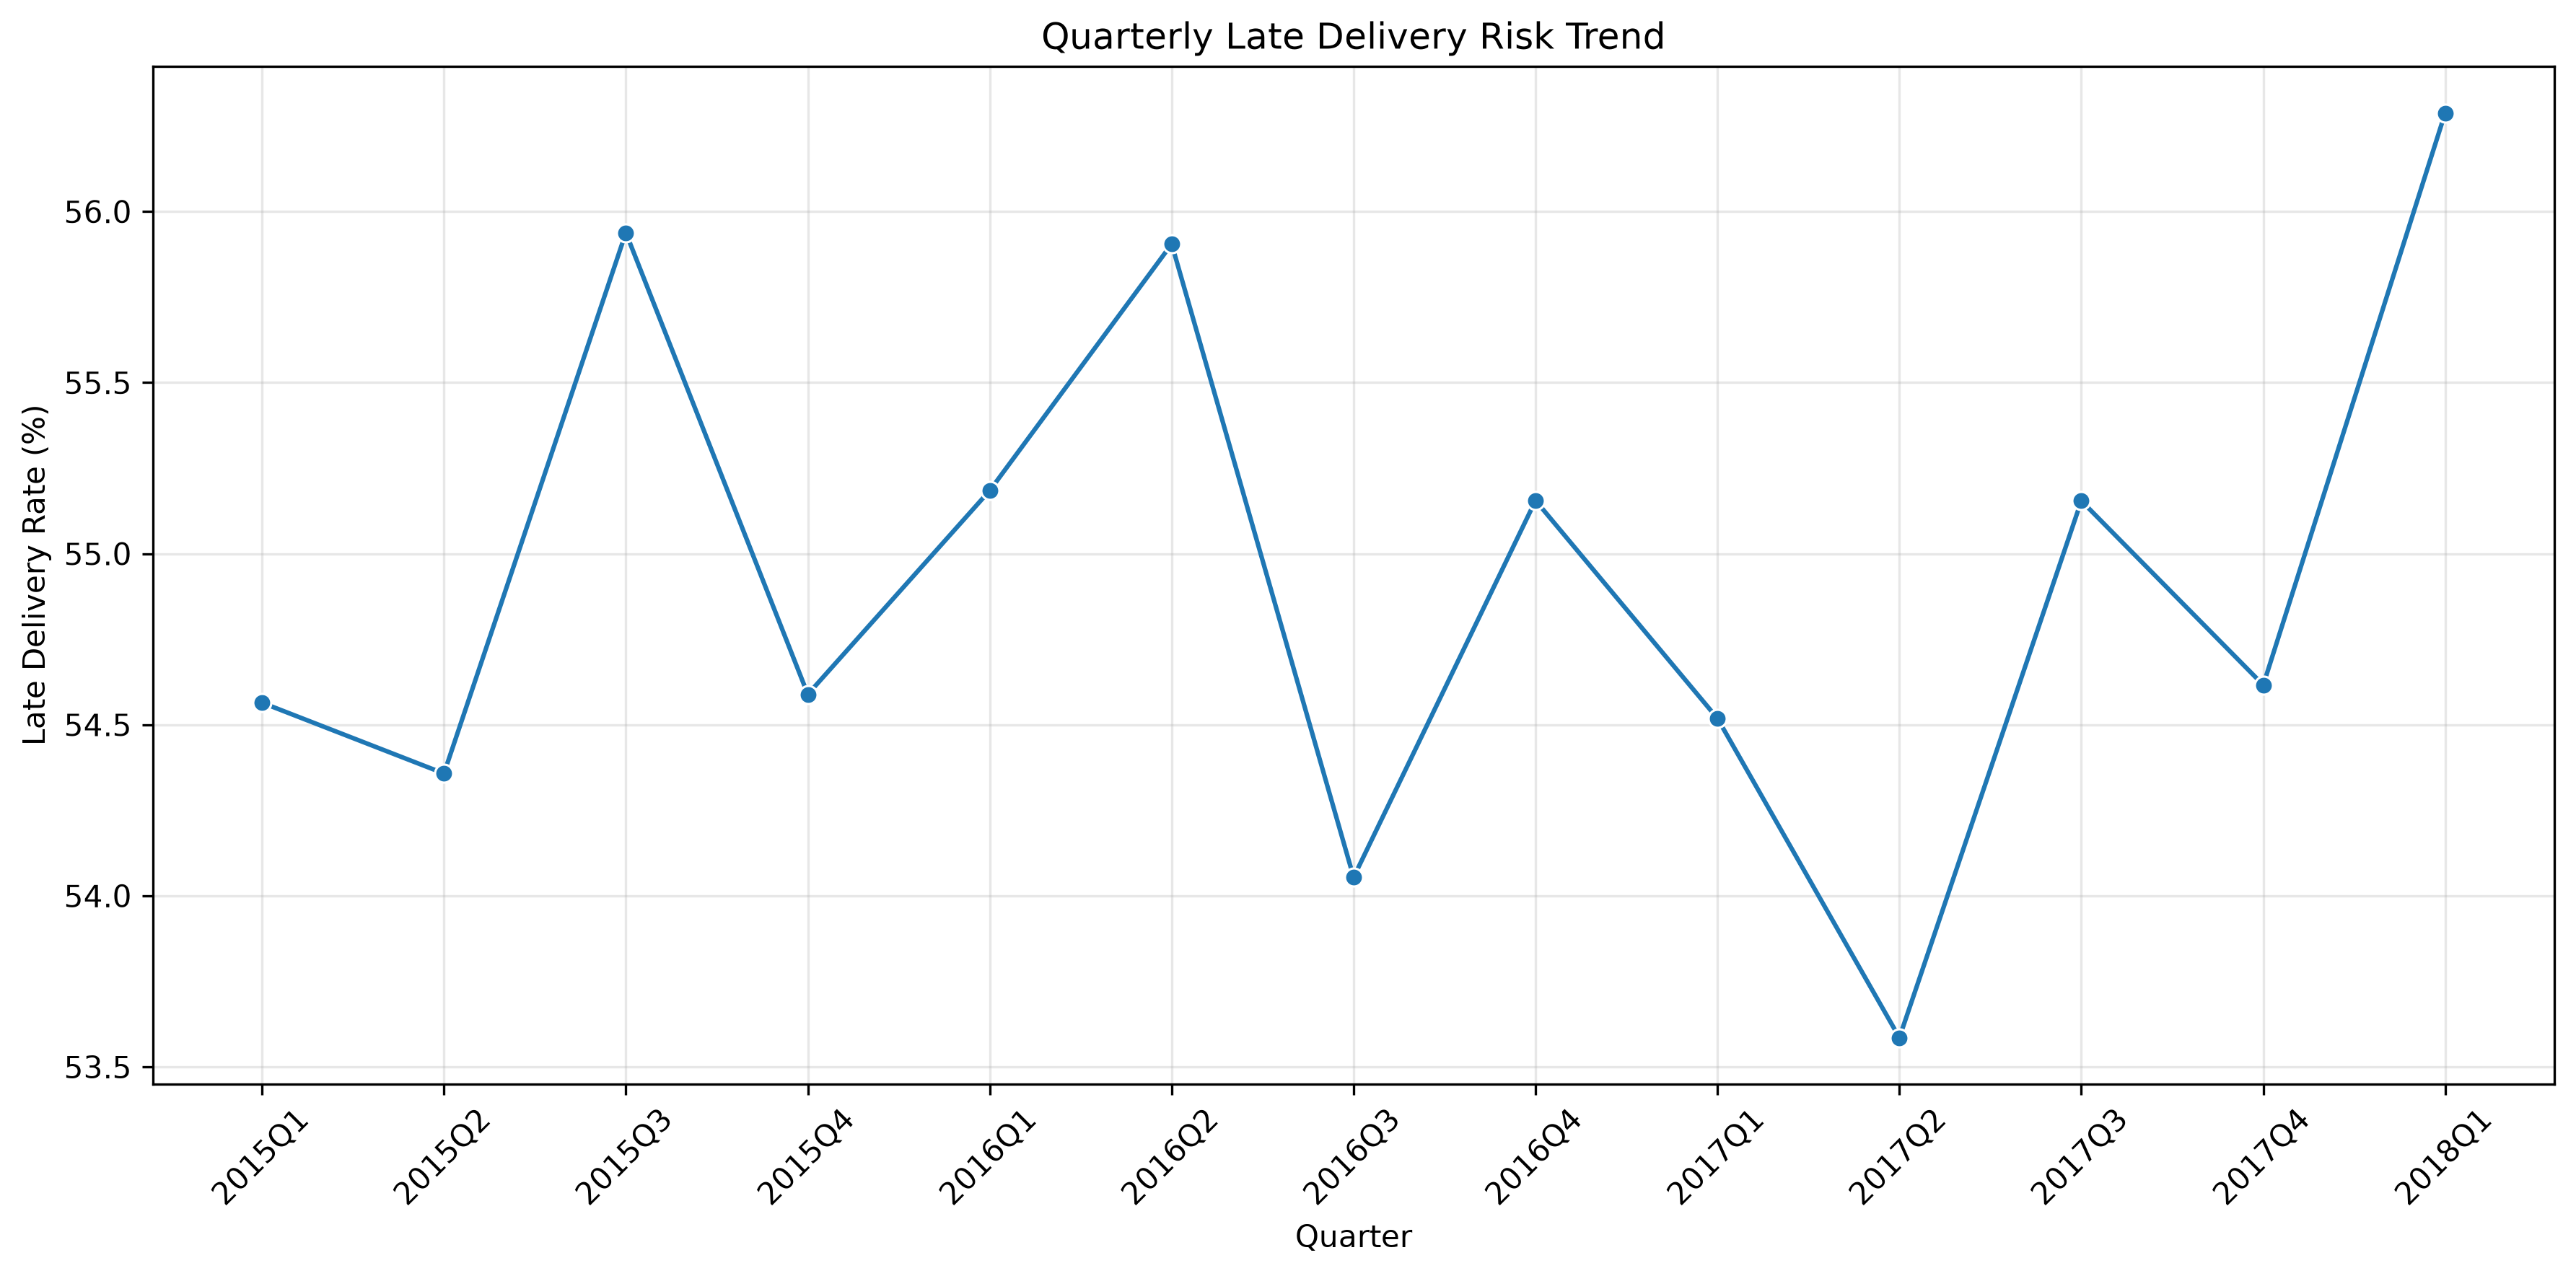

Source data for this figure (header and first rows):
Quarter, Total_Records, Late_Deliveries, Late_Delivery_Rate
2015Q1, 15413, 8410, 54.56
2015Q2, 15617, 8489, 54.36
2015Q3, 15712, 8789, 55.94
2015Q4, 15908, 8684, 54.59
2016Q1, 15421, 8510, 55.18
2016Q2, 15453, 8639, 55.91
2016Q3, 15799, 8540, 54.05
2016Q4, 15877, 8757, 55.16
2017Q1, 15470, 8434, 54.52
2017Q2, 15480, 8295, 53.59
2017Q3, 15812, 8721, 55.15
2017Q4, 6434, 3514, 54.62
2018Q1, 2123, 1195, 56.29
